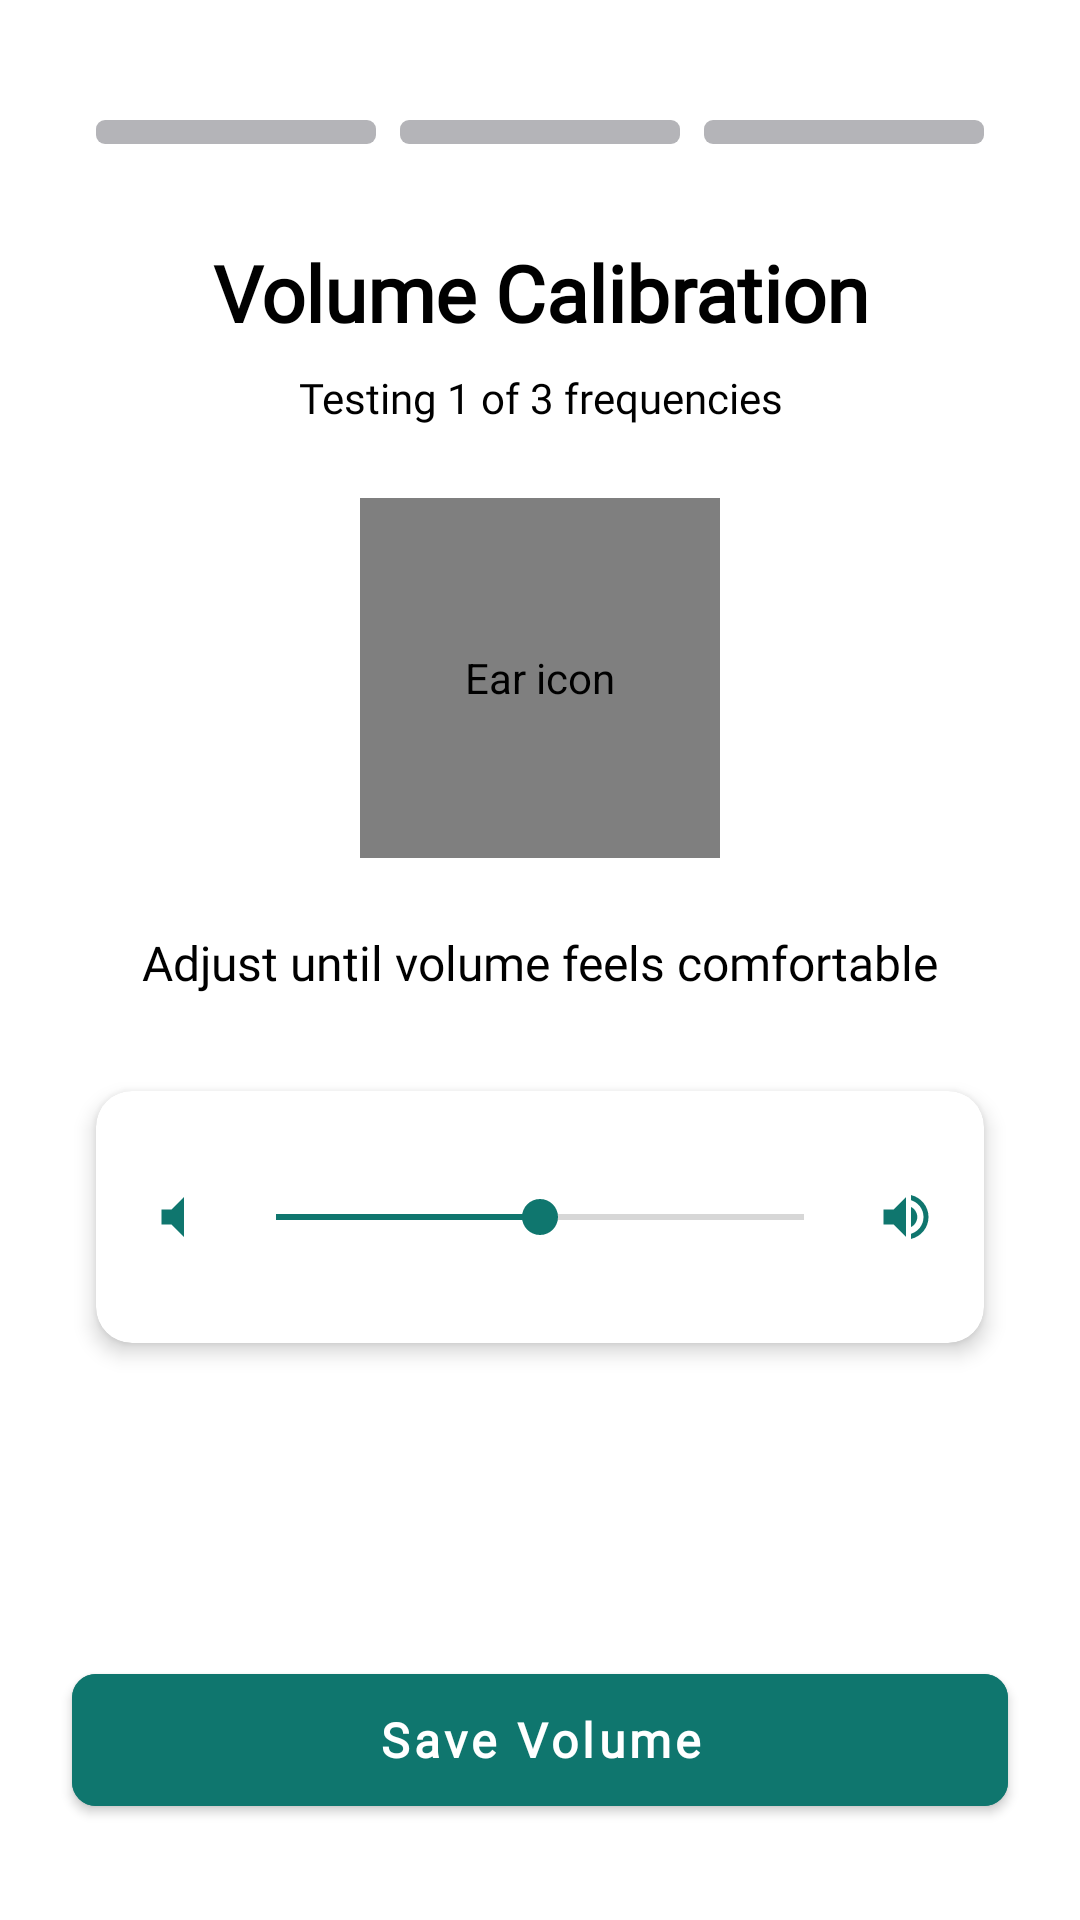

Reconstruct the res/layout file that produces this screen, plus the resources it refers to.
<!-- AndroidManifest.xml: application theme Theme.Audion -->
<!-- res/layout/activity_calibration_seekbar.xml -->
<?xml version="1.0" encoding="utf-8"?>
<androidx.constraintlayout.widget.ConstraintLayout
    xmlns:android="http://schemas.android.com/apk/res/android"
    xmlns:app="http://schemas.android.com/apk/res-auto"
    android:layout_width="match_parent"
    android:layout_height="match_parent"
    android:background="@android:color/white"
    android:fitsSystemWindows="true">

    
    <LinearLayout
        android:id="@+id/frequencyProgressBars"
        android:layout_width="0dp"
        android:layout_height="8dp"
        android:layout_marginStart="32dp"
        android:layout_marginEnd="32dp"
        android:layout_marginTop="40dp"
        android:orientation="horizontal"
        android:gravity="center"
        app:layout_constraintEnd_toEndOf="parent"
        app:layout_constraintStart_toStartOf="parent"
        app:layout_constraintTop_toTopOf="parent">

        
        <View
            android:id="@+id/barFreq1"
            android:layout_width="0dp"
            android:layout_height="match_parent"
            android:layout_weight="1"
            android:layout_marginEnd="8dp"
            android:background="@drawable/indicator_inactive" />

        
        <View
            android:id="@+id/barFreq2"
            android:layout_width="0dp"
            android:layout_height="match_parent"
            android:layout_weight="1"
            android:layout_marginEnd="8dp"
            android:background="@drawable/indicator_inactive" />

        
        <View
            android:id="@+id/barFreq3"
            android:layout_width="0dp"
            android:layout_height="match_parent"
            android:layout_weight="1"
            android:background="@drawable/indicator_inactive" />
    </LinearLayout>

    
    <TextView
        android:id="@+id/tvCalibrationTitle"
        android:layout_width="0dp"
        android:layout_height="wrap_content"
        android:layout_marginStart="32dp"
        android:layout_marginEnd="32dp"
        android:layout_marginTop="32dp"
        android:fontFamily="@font/poppins"
        android:textStyle="bold"
        android:gravity="center"
        android:text="Volume Calibration"
        android:textColor="@android:color/black"
        android:textSize="26sp"
        app:layout_constraintEnd_toEndOf="parent"
        app:layout_constraintStart_toStartOf="parent"
        app:layout_constraintTop_toBottomOf="@id/frequencyProgressBars" />

    
    <TextView
        android:id="@+id/tvProgress"
        android:layout_width="0dp"
        android:layout_height="wrap_content"
        android:layout_marginStart="32dp"
        android:layout_marginEnd="32dp"
        android:layout_marginTop="8dp"
        android:fontFamily="@font/poppins"
        android:gravity="center"
        android:text="Testing 1 of 3 frequencies"
        android:textColor="@android:color/black"
        android:textSize="14sp"
        app:layout_constraintEnd_toEndOf="parent"
        app:layout_constraintStart_toStartOf="parent"
        app:layout_constraintTop_toBottomOf="@id/tvCalibrationTitle" />

    
    <pl.droidsonroids.gif.GifImageView
        android:id="@+id/imageEar"
        android:layout_width="120dp"
        android:layout_height="120dp"
        android:layout_marginTop="24dp"
        android:src="@drawable/calibration_test"
        android:contentDescription="Ear icon"
        app:layout_constraintEnd_toEndOf="parent"
        app:layout_constraintStart_toStartOf="parent"
        app:layout_constraintTop_toBottomOf="@id/tvProgress" />

    
    

    
    <TextView
        android:id="@+id/tvInstruction"
        android:layout_width="0dp"
        android:layout_height="wrap_content"
        android:layout_marginStart="32dp"
        android:layout_marginEnd="32dp"
        android:layout_marginTop="24dp"
        android:fontFamily="@font/poppins"
        android:gravity="center"
        android:text="Adjust until volume feels comfortable"
        android:textColor="@android:color/black"
        android:textSize="16sp"
        app:layout_constraintEnd_toEndOf="parent"
        app:layout_constraintStart_toStartOf="parent"
        app:layout_constraintTop_toBottomOf="@id/imageEar" />

    
    <com.google.android.material.card.MaterialCardView
        android:id="@+id/seekBarContainer"
        android:layout_width="0dp"
        android:layout_height="wrap_content"
        android:layout_marginStart="32dp"
        android:layout_marginEnd="32dp"
        android:layout_marginTop="32dp"
        android:minHeight="@dimen/card_min_height"
        app:cardBackgroundColor="@android:color/white"
        app:cardCornerRadius="12dp"
        app:cardElevation="4dp"
        app:strokeWidth="0dp"
        app:contentPadding="16dp"
        app:cardMaxElevation="6dp"
        app:layout_constraintEnd_toEndOf="parent"
        app:layout_constraintStart_toStartOf="parent"
        app:layout_constraintTop_toBottomOf="@id/tvInstruction">

        <LinearLayout
            android:layout_width="match_parent"
            android:layout_height="match_parent"
            android:minHeight="@dimen/card_min_height"
            android:orientation="horizontal"
            android:gravity="center">

            <ImageView
                android:layout_width="20dp"
                android:layout_height="20dp"
                android:src="@drawable/ic_volume_low"
                android:tint="@color/primary"
                android:layout_marginEnd="8dp"
                android:contentDescription="Volume Low"/>

            <SeekBar
                android:id="@+id/seekBarVolume"
                android:layout_width="0dp"
                android:layout_height="wrap_content"
                android:layout_weight="1"
                android:max="100"
                android:progress="50"
                android:progressTint="@color/primary"
                android:thumbTint="@color/primary"
                android:splitTrack="false"/>

            <ImageView
                android:layout_width="20dp"
                android:layout_height="20dp"
                android:src="@drawable/ic_volume_high"
                android:tint="@color/primary"
                android:layout_marginStart="8dp"
                android:contentDescription="Volume High"/>

        </LinearLayout>

    </com.google.android.material.card.MaterialCardView>

    
    <LinearLayout
        android:id="@+id/confirmationPanel"
        android:layout_width="0dp"
        android:layout_height="wrap_content"
        android:layout_marginStart="32dp"
        android:layout_marginEnd="32dp"
        android:orientation="horizontal"
        android:gravity="center"
        android:visibility="gone"
        app:layout_constraintBottom_toBottomOf="parent"
        app:layout_constraintEnd_toEndOf="parent"
        app:layout_constraintStart_toStartOf="parent"
        app:layout_constraintTop_toBottomOf="@id/seekBarContainer"
        app:layout_constraintVertical_bias="0.3">

        <Button
            android:id="@+id/btnNo"
            android:layout_width="0dp"
            android:layout_height="56dp"
            android:layout_weight="1"
            android:layout_marginEnd="8dp"
            android:fontFamily="@font/poppins"
            android:text="No"
            android:textColor="@color/teal_primary"
            android:textSize="16sp"
            android:textStyle="bold"
            android:background="@drawable/button_outline"
            android:elevation="2dp" />

        <Button
            android:id="@+id/btnYes"
            android:layout_width="0dp"
            android:layout_height="56dp"
            android:layout_weight="1"
            android:layout_marginStart="8dp"
            android:fontFamily="@font/poppins"
            android:text="Yes"
            android:textColor="@android:color/white"
            android:textSize="16sp"
            android:textStyle="bold"
            android:background="@drawable/button_background"
            android:elevation="2dp" />
    </LinearLayout>

    
    <com.google.android.material.button.MaterialButton
        android:id="@+id/btnSaveVolume"
        android:layout_width="0dp"
        android:layout_height="56dp"
        android:layout_marginStart="@dimen/onboarding_horizontal_padding"
        android:layout_marginEnd="@dimen/onboarding_horizontal_padding"
        android:layout_marginBottom="32dp"
        android:backgroundTint="#0F766E"
        android:fontFamily="@font/poppins"
        android:text="Save Volume"
        android:textAllCaps="false"
        android:textColor="#FFFFFF"
        android:textSize="16sp"
        android:textStyle="bold"
        app:cornerRadius="8dp"
        app:layout_constraintBottom_toBottomOf="parent"
        app:layout_constraintEnd_toEndOf="parent"
        app:layout_constraintStart_toStartOf="parent" />

</androidx.constraintlayout.widget.ConstraintLayout>
<!-- resources referenced by this layout -->
<resources>
  <color name="primary">#0F766E</color>
  <color name="teal_primary">#0F766E</color>
  <dimen name="card_min_height">56dp</dimen>
  <dimen name="onboarding_horizontal_padding">24dp</dimen>
  <!-- drawable button_background (drawable) -->
  <?xml version="1.0" encoding="utf-8"?>
  <shape xmlns:android="http://schemas.android.com/apk/res/android"
      android:shape="rectangle">
      <solid android:color="@color/teal_primary"/>
      <corners android:radius="28dp"/>
  </shape>
  <!-- drawable button_outline (drawable) -->
  <?xml version="1.0" encoding="utf-8"?>
  <shape xmlns:android="http://schemas.android.com/apk/res/android"
      android:shape="rectangle">
      <stroke 
          android:width="2dp" 
          android:color="@color/teal_primary"/>
      <solid android:color="@android:color/white"/>
      <corners android:radius="28dp"/>
  </shape>
  <!-- drawable calibration_test: gif bitmap (drawable, 953476 bytes) -->
  <!-- drawable ic_volume_high (drawable) -->
  <?xml version="1.0" encoding="utf-8"?>
  <vector xmlns:android="http://schemas.android.com/apk/res/android"
      android:width="24dp"
      android:height="24dp"
      android:viewportWidth="24"
      android:viewportHeight="24">
      <path
          android:fillColor="@color/primary"
          android:pathData="M3,9v6h4l5,5V4L7,9H3zM16.5,12c0,-1.77 -1.02,-3.29 -2.5,-4.03v8.05c1.48,-0.73 2.5,-2.25 2.5,-4.02zM14,3.23v2.06c2.89,0.86 5,3.54 5,6.71s-2.11,5.85 -5,6.71v2.06c4.01,-0.91 7,-4.49 7,-8.77s-2.99,-7.86 -7,-8.77z"/>
  </vector>
  <!-- drawable ic_volume_low (drawable) -->
  <?xml version="1.0" encoding="utf-8"?>
  <vector xmlns:android="http://schemas.android.com/apk/res/android"
      android:width="24dp"
      android:height="24dp"
      android:viewportWidth="24"
      android:viewportHeight="24">
      <path
          android:fillColor="@color/primary"
          android:pathData="M7,9v6h4l5,5V4l-5,5H7z"/>
  </vector>
  <!-- drawable indicator_inactive (drawable) -->
  <?xml version="1.0" encoding="utf-8"?>
  <shape xmlns:android="http://schemas.android.com/apk/res/android"
      android:shape="rectangle">
      <solid android:color="@color/indicator_inactive" />
      <corners android:radius="3dp" />
  </shape>
  <style name="Theme.Audion" parent="Theme.MaterialComponents.DayNight.NoActionBar">
          
          <item name="colorPrimary">@color/primary</item>
          <item name="colorPrimaryVariant">@color/primary</item>
          <item name="colorOnPrimary">@color/white</item>
          
          
          <item name="colorSecondary">@color/primary</item>
          <item name="colorSecondaryVariant">@color/primary</item>
          <item name="colorOnSecondary">@color/black</item>
  
          
          <item name="android:statusBarColor">@android:color/white</item>
          <item name="android:windowLightStatusBar" tools:targetApi="m">true</item>
  
          
          <item name="android:navigationBarColor">@android:color/white</item>
          <item name="android:windowLightNavigationBar" tools:targetApi="o">true</item>
  
          <item name="android:windowDrawsSystemBarBackgrounds">true</item>
  
          
          <item name="windowActionBar">false</item>
          <item name="windowNoTitle">true</item>
      </style>
  <color name="indicator_inactive">#B4B4B8</color>
  <color name="white">#FFFFFFFF</color>
  <color name="black">#FF000000</color>
</resources>
